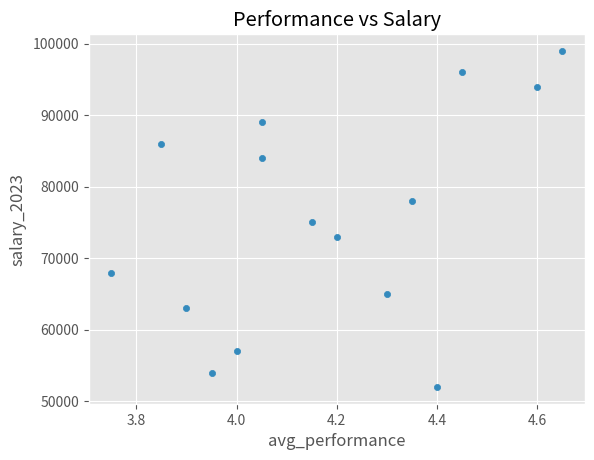

This chart was generated by the following Python code:
import pandas as pd
import numpy as np
import matplotlib.pyplot as plt

# Set display options
pd.set_option("display.max_columns", 50)
plt.style.use("ggplot")

# Messy
pd.DataFrame({
    "year": [2020, 2021],
    "q1": [100, 110],
    "q2": [120, 130],
    "q3": [140, 150],
    "q4": [160, 170]
})

# Tidy
pd.DataFrame({
    "year": [2020, 2020, 2020, 2020, 2021, 2021, 2021, 2021],
    "quarter": ["Q1", "Q2", "Q3", "Q4", "Q1", "Q2", "Q3", "Q4"],
    "value": [100, 120, 140, 160, 110, 130, 150, 170]
})

# Messy
pd.DataFrame({
    "id": [1, 2],
    "age_gender": ["25_M", "30_F"]
})

# Tidy
pd.DataFrame({
    "id": [1, 2],
    "age": [25, 30],
    "gender": ["M", "F"]
})

# More complex sample data
data = {
    "name": ["Alice", "Bob", "Carol", "Dan", "Eve", "Frank", "Grace", "Henry", 
             "Ivy", "Jack", "Kelly", "Liam", "Maya", "Noah", "Olivia"],
    
    "age": [25, 30, 35, 40, 45, 28, 33, 38, 42, 47, 29, 34, 39, 44, 31],
    
    "city": ["New York", "London", "Paris", "Tokyo", "Sydney", "Berlin", "Toronto",
             "Madrid", "Rome", "Amsterdam", "Singapore", "Dubai", "Moscow", 
             "Stockholm", "Vancouver"],
    
    "department": ["Sales", "IT", "HR", "Sales", "IT", "HR", "Sales", "IT", "HR",
                  "Sales", "IT", "HR", "Sales", "IT", "HR"],
    
    "salary_2022": [50000, 60000, 70000, 80000, 90000, 55000, 65000, 75000,
                    85000, 95000, 52000, 62000, 72000, 82000, 92000],
    
    "salary_2023": [52000, 63000, 73000, 84000, 94000, 57000, 68000, 78000,
                    89000, 99000, 54000, 65000, 75000, 86000, 96000],
    
    "performance_Q1": [4.5, 3.8, 4.2, 3.9, 4.7, 4.1, 3.7, 4.3, 4.0, 4.6,
                      3.9, 4.4, 4.2, 3.8, 4.5],
    
    "performance_Q2": [4.3, 4.0, 4.1, 4.2, 4.5, 3.9, 3.8, 4.4, 4.1, 4.7,
                      4.0, 4.3, 4.1, 3.9, 4.4],
    
    "projects_completed": [5, 7, 4, 6, 8, 5, 6, 7, 4, 8, 5, 6, 7, 5, 6],
    
    "training_hours": [20, 35, 25, 30, 40, 22, 28, 35, 26, 38, 24, 32, 27, 36, 29]
}

# Create DataFrame
df = pd.DataFrame(data)

# Add some missing values (to make the DataFrame more realistic)
df.loc[2, "performance_Q2"] = np.nan
df.loc[5, "training_hours"] = np.nan
df.loc[8, "projects_completed"] = np.nan
df.loc[11, "performance_Q1"] = np.nan

print("First few rows of the original DataFrame:")
print(df.head(3))

# Converting salary columns to long format
df_melted_salary = pd.melt(
    df,
    id_vars=["name"],
    value_vars=["salary_2022", "salary_2023"],
    var_name="year",
    value_name="salary"
)

print("\nMelted salary data (first 3 rows):")
print(df_melted_salary.head(3))

# Clean up the year column to remove "salary_" prefix
df_melted_salary["year"] = df_melted_salary["year"].str.replace("salary_", "")

print("\nCleaned melted data (first 3 rows):")
print(df_melted_salary.head(3))

# Demonstrate pivot() to get back to wide format
df_pivoted = df_melted_salary.pivot(
    index="name",     # Rows - what will identify each record
    columns="year",   # Columns - what will become the new columns
    values="salary"   # Values - what will fill the cells
)

print("Pivoted (wide) format:")
print(df_pivoted.head())

# Example data in long format:
sales_data = pd.DataFrame({
    "date": pd.date_range(start="2024-10-25", periods=12),
    "product": ["A", "B"] * 6,
    "sales": np.random.randint(100, 1000, 12)
})

print("Data in long format:")
print(sales_data)

# Pivot table in wide format:
pivot_table = pd.pivot_table(
    sales_data, 
    values="sales",      # What we're measuring
    index="date",        # Rows
    columns="product",   # Columns
    aggfunc="sum")       # How to aggregate

print("Pivot table in wide format:")
print(pivot_table)

# Basic pivot table: Average salary by department and year
print("Average salary by department and year:")
basic_pivot = pd.pivot_table(
    df_melted_salary.merge(df[["name", "department"]], on="name"),
    values="salary",
    index="department",
    columns="year",
    aggfunc="mean"
).round(2)

print(basic_pivot)


# More complex pivot table: Multiple metrics by department
print("Department performance metrics:")
dept_pivot = pd.pivot_table(
    df,
    values=["salary_2022", "performance_Q1", "training_hours", "projects_completed"],
    index="department",
    aggfunc={
        "salary_2022": "mean",
        "performance_Q1": ["mean", "min", "max"],
        "training_hours": "sum",
        "projects_completed": "sum"
    }
).round(2)

print(dept_pivot)

# Advanced pivot table: Performance metrics by city and department
print("City and department performance analysis:")
location_pivot = pd.pivot_table(
    df,
    values=["performance_Q1", "performance_Q2"],
    index=["city"],
    columns=["department"],
    aggfunc="mean",
    fill_value=0
).round(2)

print(location_pivot)

# Pivot table with margins (subtotals)
print("Salary analysis with subtotals:")
salary_pivot = pd.pivot_table(
    df,
    values=["salary_2022", "salary_2023"],
    index="department",
    aggfunc="mean",
    margins=True,
    margins_name="Overall Average"
).round(2)

print(salary_pivot)

# Calculate rolling mean of salary_2022 by department
df = df.sort_values("salary_2022")
df["salary_rolling_mean"] = df.groupby("department")["salary_2022"].transform(
    lambda x: x.rolling(window=2, min_periods=1).mean()
)

print("DataFrame with rolling mean salary by department:")
print(df[["name", "department", "salary_2022", "salary_rolling_mean"]].head(6))

# Create combined performance score and categorize it
df["avg_performance"] = df[["performance_Q1", "performance_Q2"]].mean(axis=1)
df["performance_category"] = pd.cut(
    df["avg_performance"],
    bins=[0, 3.5, 4.0, 4.5, 5.0],
    labels=[
        "Needs Improvement",
        "Meets Expectations",
        "Exceeds Expectations",
        "Outstanding"]
)

df["avg_performance"].head(6)

# Calculate salary increase percentage
df["salary_increase_pct"] = (
    (df["salary_2023"] - df["salary_2022"]) / df["salary_2022"] * 100
).round(2)

df["salary_increase_pct"].head(6)

print("Advanced data cleaning results:")
print(df[["name", "avg_performance", "performance_category", "salary_increase_pct"]].head(6))

# Create a meaningful multi-level index
df_multi = df.set_index(["department", "city", "name"])

print("Multi-level indexed DataFrame:")
print(df_multi.head(6))

# Demonstrate cross-sectional selection
print("Cross-section for IT department:")
print(df_multi.xs("IT", level="department")[["salary_2022", "salary_2023", "avg_performance"]])

# Create a time-based analysis of performance scores
performance_data = df.melt(
    id_vars=["name", "department"],
    value_vars=["performance_Q1", "performance_Q2"],
    var_name="quarter",
    value_name="performance"
)

# Clean up quarter names
performance_data["quarter"] = performance_data["quarter"].str.replace("performance_", "")

# Calculate department averages over time
dept_performance = performance_data.groupby(
    ["department", "quarter"])["performance"].mean().round(2)

print("Department performance over time:")
print(dept_performance)

# Complex aggregation by department
dept_summary = df.groupby("department").agg({
    "salary_2022": ["mean", "min", "max"],
    "avg_performance": "mean",
    "training_hours": "sum",
    "projects_completed": "sum"
}).round(2)

print("Department summary with multiple aggregations:")
print(dept_summary)

df.plot(x="avg_performance", y="salary_2023", kind="scatter")
plt.title("Performance vs Salary")
plt.show()